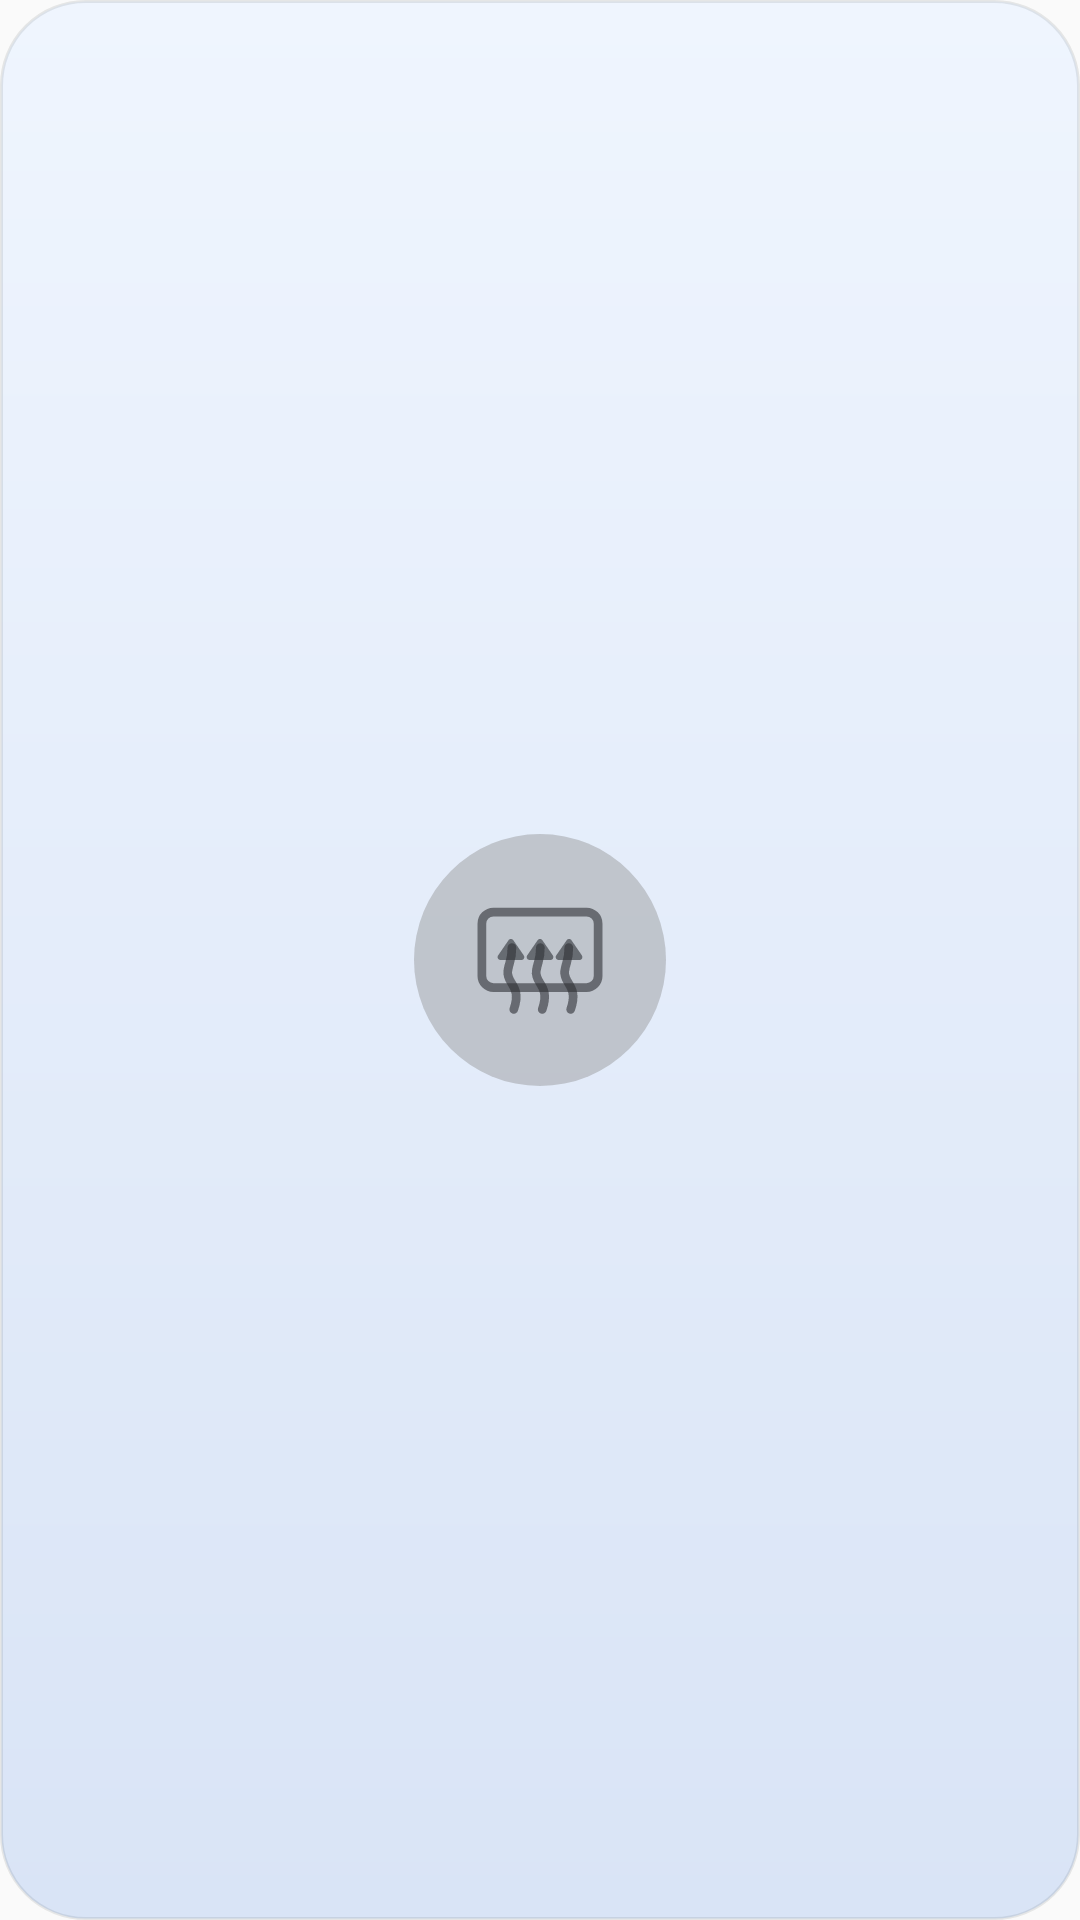

Here is an Android app screen rendered from its layout file. Give the layout XML and the strings, colors and styles it references.
<!-- AndroidManifest.xml: application theme Theme.Geely_Monjaro_Widgets -->
<!-- res/layout/widget_rear_defrost.xml -->
<?xml version="1.0" encoding="utf-8"?>
<RelativeLayout xmlns:android="http://schemas.android.com/apk/res/android"
    android:id="@+id/widgetRoot"
    android:layout_width="match_parent"
    android:layout_height="match_parent"
    android:background="@drawable/widget_frame"
    android:padding="10dp"
    android:clickable="false">

    <FrameLayout
        android:layout_width="84dp"
        android:layout_height="84dp"
        android:layout_centerInParent="true">

        <ImageView
            android:id="@+id/stateCircle"
            android:layout_width="match_parent"
            android:layout_height="match_parent"
            android:src="@drawable/climate_circle_off"
            android:focusable="false"
            android:clickable="false"
            android:contentDescription="circle" />

        <ImageView
            android:id="@+id/rearDefrostIcon"
            android:layout_width="62dp"
            android:layout_height="62dp"
            android:layout_gravity="center"
            android:src="@drawable/ic_rear_defrost"
            android:focusable="true"
            android:clickable="true"
            android:contentDescription="@string/rear_defrost_widget_content_description" />
    </FrameLayout>

</RelativeLayout>
<!-- resources referenced by this layout -->
<resources>
  <!-- drawable climate_circle_off (drawable) -->
  <?xml version="1.0" encoding="utf-8"?>
  <shape xmlns:android="http://schemas.android.com/apk/res/android"
      android:shape="oval">
      <solid android:color="#66888888" />
  </shape>
  <!-- drawable ic_rear_defrost: vector/xml drawable (drawable, 2999 chars, omitted) -->
  <!-- drawable widget_frame (drawable) -->
  <?xml version="1.0" encoding="utf-8"?>
  <shape xmlns:android="http://schemas.android.com/apk/res/android"
      android:shape="rectangle">
      <corners android:radius="28dp" />
      <gradient
          android:type="linear"
          android:angle="270"
          android:startColor="#EFF5FE"
          android:endColor="#D9E4F6" />
      <stroke android:width="1dp" android:color="#1A2D3035" />
  </shape>
  <string name="rear_defrost_widget_content_description">Переключить обогрев заднего стекла</string>
  <style name="Theme.Geely_Monjaro_Widgets" parent="android:Theme.Material.Light.NoActionBar" />
</resources>
